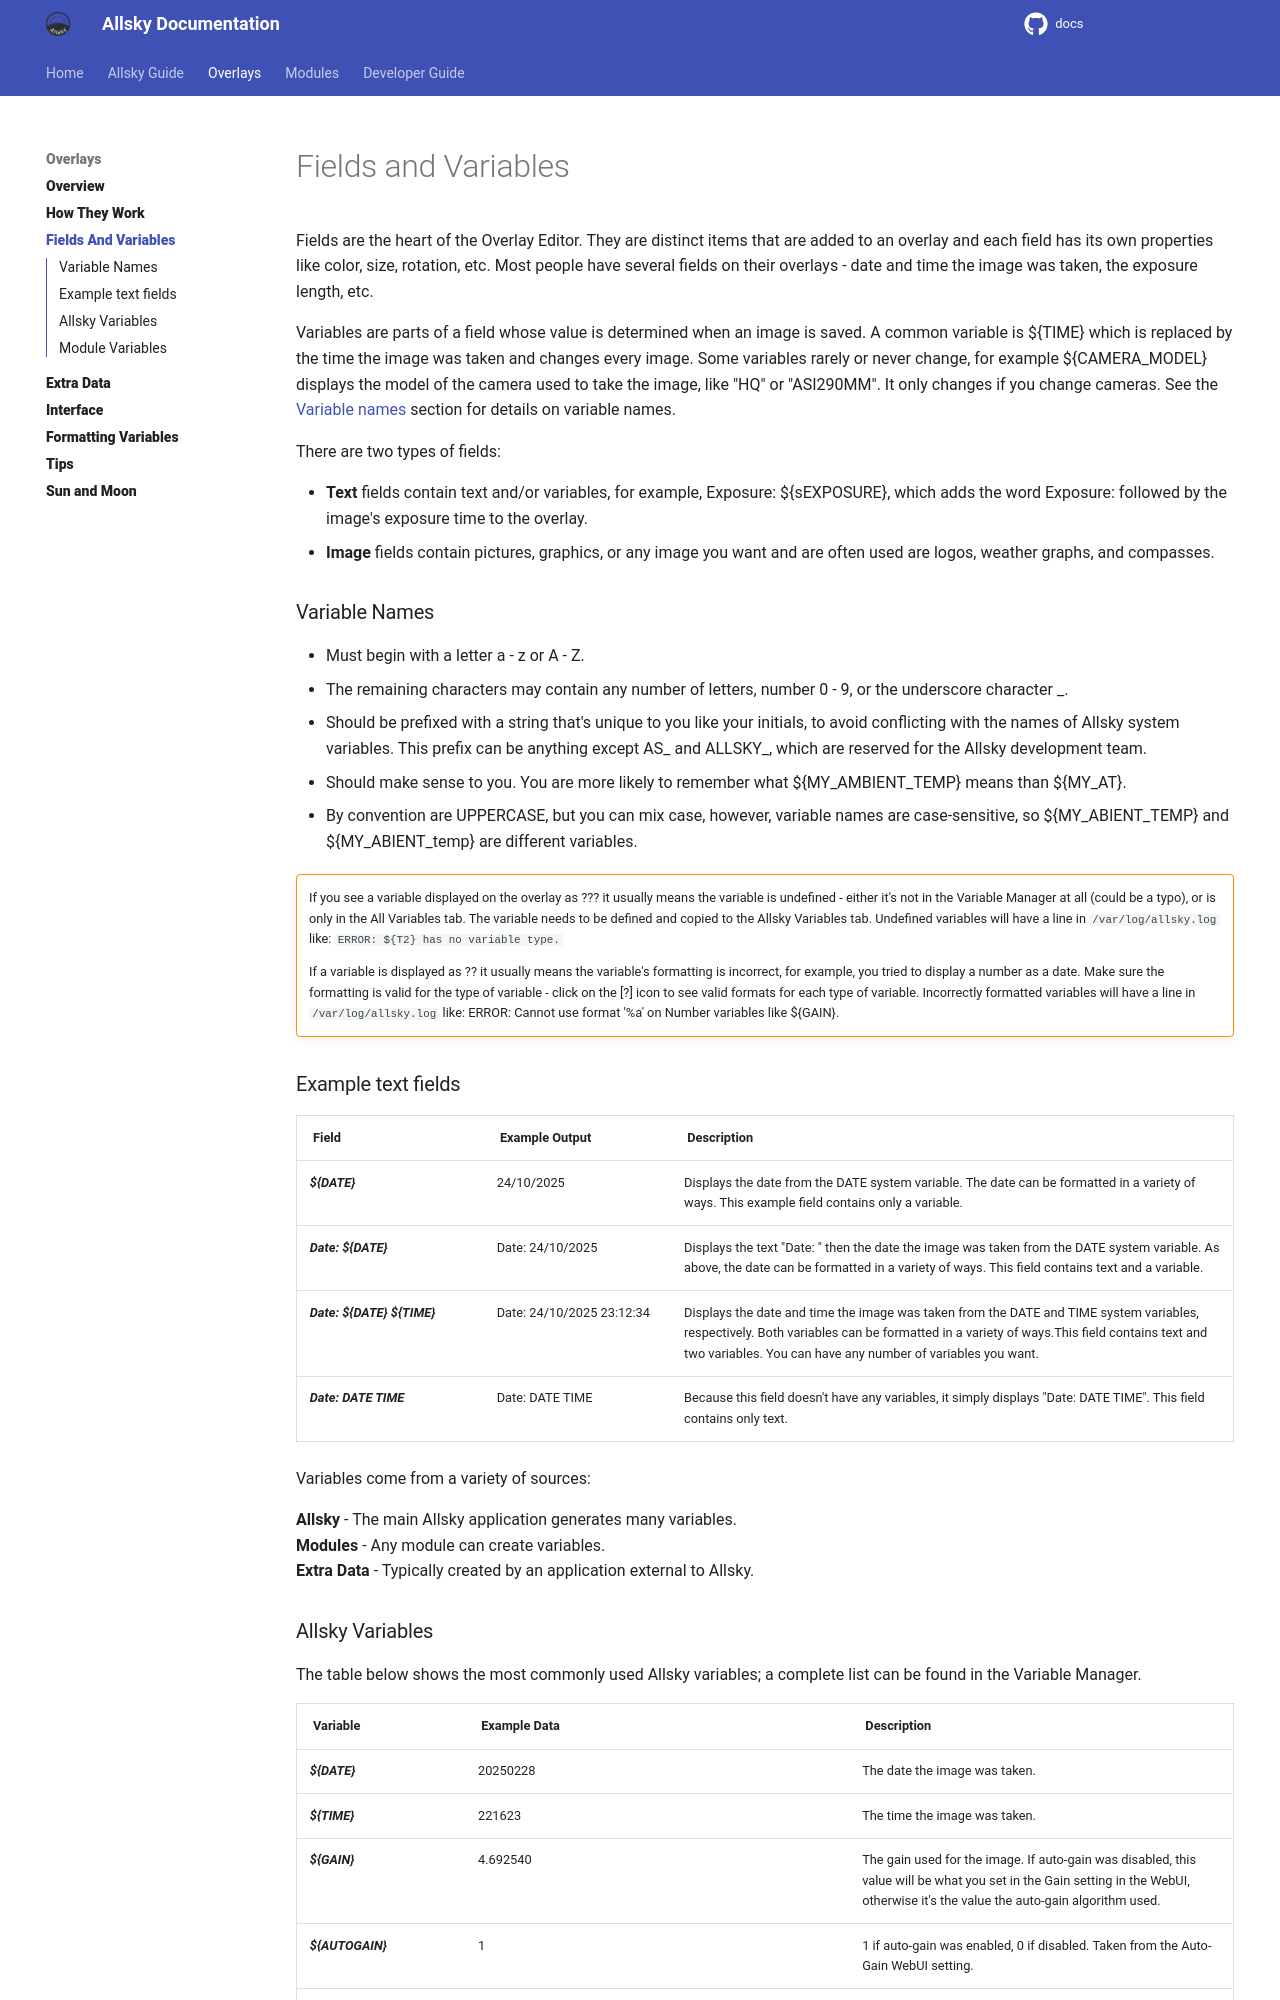

repository: Alex-developer/docs · page: allsky_guide/overlays/fieldsandvariables.html · generator: mkdocs

## Fields and Variables
Fields are the heart of the Overlay Editor. They are distinct items that are added to an overlay and each field has its own properties like color, size, rotation, etc. Most people have several fields on their overlays - date and time the image was taken, the exposure length, etc.


Variables are parts of a field whose value is determined when an image is saved. A common variable is ${TIME} which is replaced by the time the image was taken and changes every image. Some variables rarely or never change, for example ${CAMERA_MODEL} displays the model of the camera used to take the image, like "HQ" or "ASI290MM". It only changes if you change cameras.
See the [Variable names](#variable-names) section for details on variable names.


There are two types of fields:

- **Text** fields contain text and/or variables, for example, Exposure: ${sEXPOSURE}, which adds the word Exposure: followed by the image's exposure time to the overlay.
- **Image** fields contain pictures, graphics, or any image you want and are often used are logos, weather graphs, and compasses.

### Variable Names

- Must begin with a letter a - z or A - Z.  
- The remaining characters may contain any number of letters, number 0 - 9, or the underscore character _.  
- Should be prefixed with a string that's unique to you like your initials, to avoid conflicting with the names of Allsky system variables. This prefix can be anything except AS_ and ALLSKY_, which are reserved for the Allsky development team.  
- Should make sense to you. You are more likely to remember what ${MY_AMBIENT_TEMP} means than ${MY_AT}.  
- By convention are UPPERCASE, but you can mix case, however, variable names are case-sensitive, so ${MY_ABIENT_TEMP} and ${MY_ABIENT_temp} are different variables.  

!!! warning  ""

    If you see a variable displayed on the overlay as ??? it usually means the variable is undefined - either it's not in the Variable Manager at all (could be a typo), or is only in the All Variables tab. The variable needs to be defined and copied to the Allsky Variables tab.
    Undefined variables will have a line in ```/var/log/allsky.log``` like: ```ERROR: ${T2} has no variable type.```

    If a variable is displayed as ?? it usually means the variable's formatting is incorrect, for example, you tried to display a number as a date. Make sure the formatting is valid for the type of variable - click on the [?] icon to see valid formats for each type of variable.
    Incorrectly formatted variables will have a line in ```/var/log/allsky.log``` like: ERROR: Cannot use format '%a' on Number variables like ${GAIN}.

### Example text fields

|Field { .w-20p } | Example Output { .w-20p } | Description |
|-----------|----------------|-------------|
|${DATE}|	24/10/2025|	Displays the date from the DATE system variable. The date can be formatted in a variety of ways. This example field contains only a variable. |
|Date: ${DATE}|	Date: 24/10/2025	|Displays the text "Date: " then the date the image was taken from the DATE system variable. As above, the date can be formatted in a variety of ways. This field contains text and a variable.|
|Date: ${DATE} ${TIME}|Date: 24/10/2025 23:12:34	|Displays the date and time the image was taken from the DATE and TIME system variables, respectively. Both variables can be formatted in a variety of ways.This field contains text and two variables. You can have any number of variables you want.||
|Date: DATE TIME	|Date: DATE TIME	|Because this field doesn't have any variables, it simply displays "Date: DATE TIME". This field contains only text.|

Variables come from a variety of sources:

**Allsky** - The main Allsky application generates many variables.  
**Modules** - Any module can create variables.  
**Extra Data** - Typically created by an application external to Allsky.
